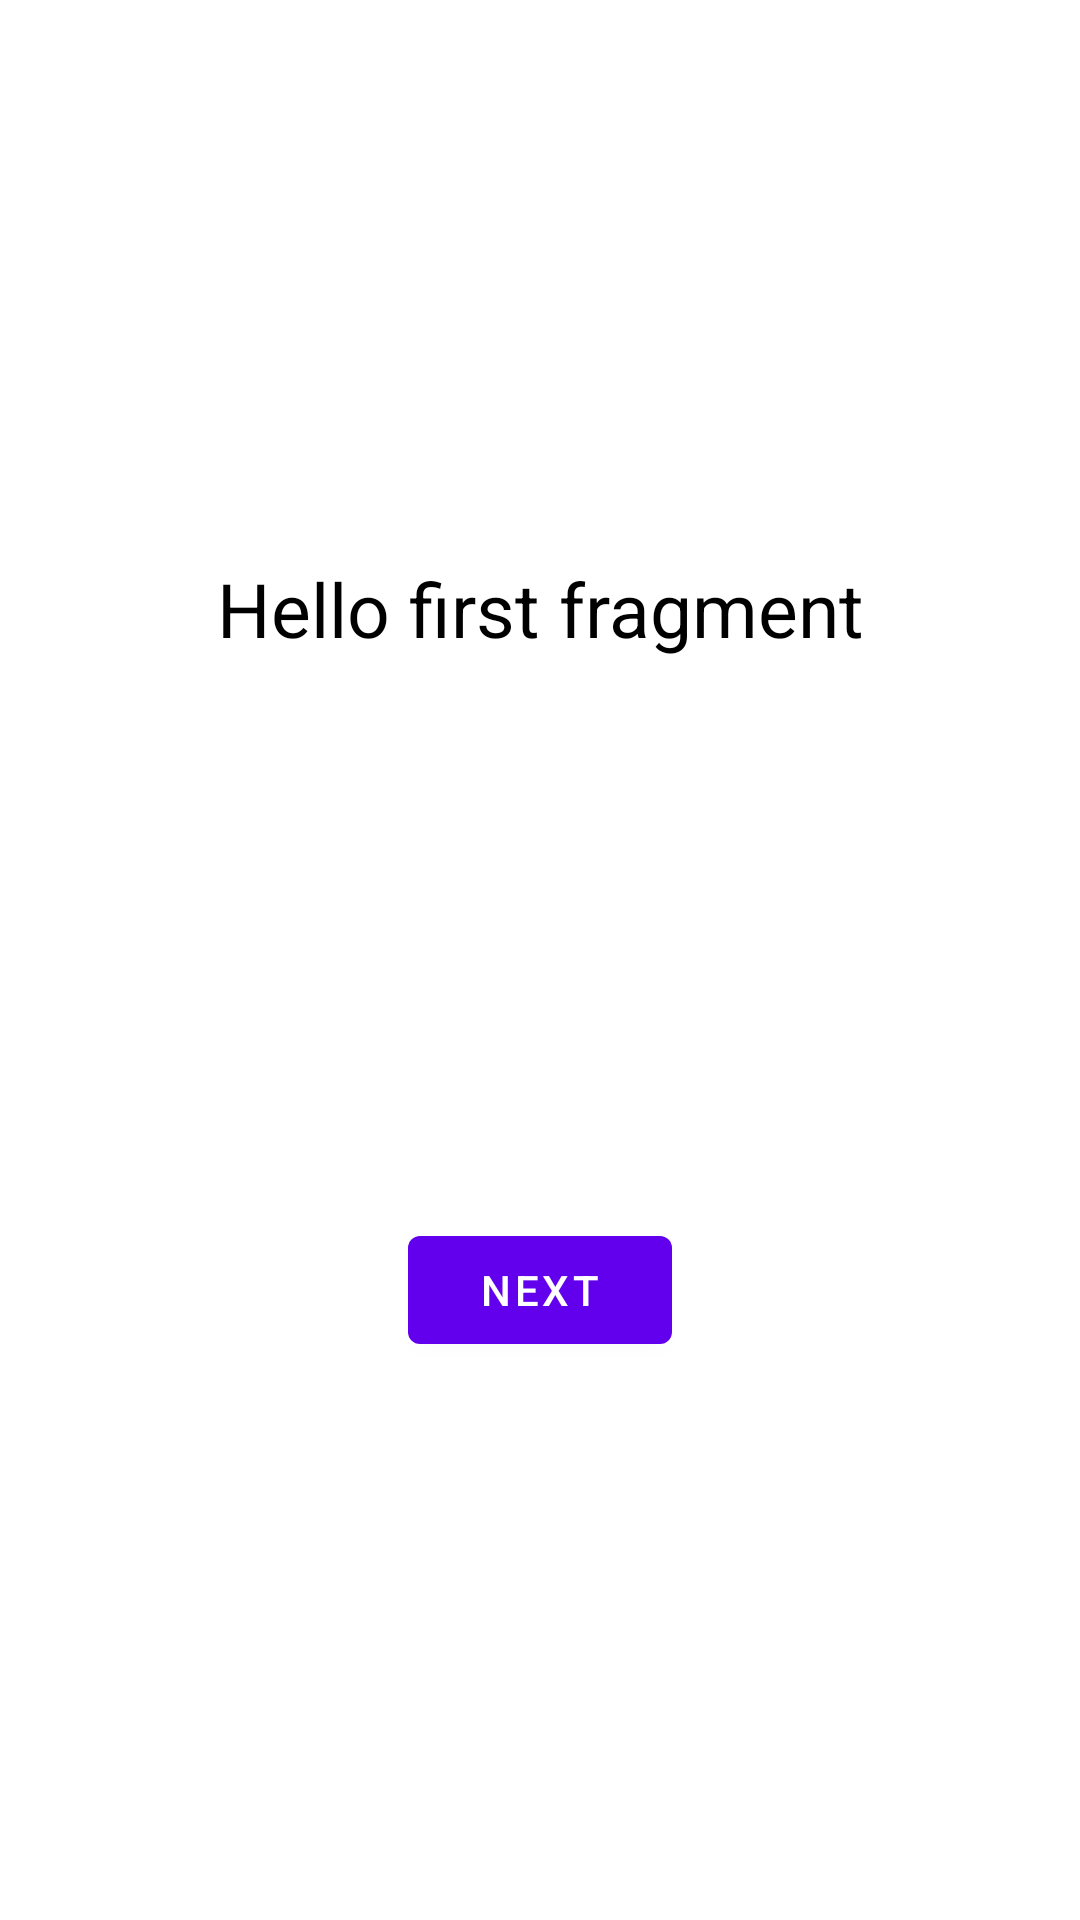

The Android layout XML behind this screen, and the referenced resources:
<!-- AndroidManifest.xml: application theme Theme.SecondClass -->
<!-- res/layout/fragment_first.xml -->
<?xml version="1.0" encoding="utf-8"?>
<androidx.constraintlayout.widget.ConstraintLayout xmlns:android="http://schemas.android.com/apk/res/android"
    xmlns:app="http://schemas.android.com/apk/res-auto"
    xmlns:tools="http://schemas.android.com/tools"
    android:layout_width="match_parent"
    android:layout_height="match_parent"
    tools:context=".FirstFragment">

    <TextView
        android:id="@+id/textview_first"
        android:layout_width="wrap_content"
        android:layout_height="wrap_content"
        android:text="@string/hello_first_fragment"
        android:textColor="@color/black"
        android:textSize="25dp"
        app:layout_constraintBottom_toTopOf="@id/button_first"
        app:layout_constraintEnd_toEndOf="parent"
        app:layout_constraintStart_toStartOf="parent"
        app:layout_constraintTop_toTopOf="parent" />

    <Button
        android:id="@+id/button_first"
        android:layout_width="wrap_content"
        android:layout_height="wrap_content"
        android:text="@string/next"
        app:layout_constraintBottom_toBottomOf="parent"
        app:layout_constraintEnd_toEndOf="parent"
        app:layout_constraintStart_toStartOf="parent"
        app:layout_constraintTop_toBottomOf="@id/textview_first" />
</androidx.constraintlayout.widget.ConstraintLayout>
<!-- resources referenced by this layout -->
<resources>
  <string name="hello_first_fragment">Hello first fragment</string>
  <string name="next">Next</string>
  <style name="Theme.SecondClass" parent="Theme.MaterialComponents.DayNight.DarkActionBar">
          
          <item name="colorPrimary">@color/purple_500</item>
          <item name="colorPrimaryVariant">@color/purple_700</item>
          <item name="colorOnPrimary">@color/white</item>
          
          <item name="colorSecondary">@color/teal_200</item>
          <item name="colorSecondaryVariant">@color/teal_700</item>
          <item name="colorOnSecondary">@color/black</item>
          
          <item name="android:statusBarColor" tools:targetApi="l">?attr/colorPrimaryVariant</item>
          
      </style>
  <!-- not gathered from this repository: default colours our renderer supplied (Android Studio template values) -->
  <color name="purple_500">#FF6200EE</color>
  <color name="purple_700">#FF3700B3</color>
  <color name="teal_200">#FF03DAC5</color>
  <color name="teal_700">#FF018786</color>
  <color name="black">#FF000000</color>
  <color name="white">#FFFFFFFF</color>
</resources>
